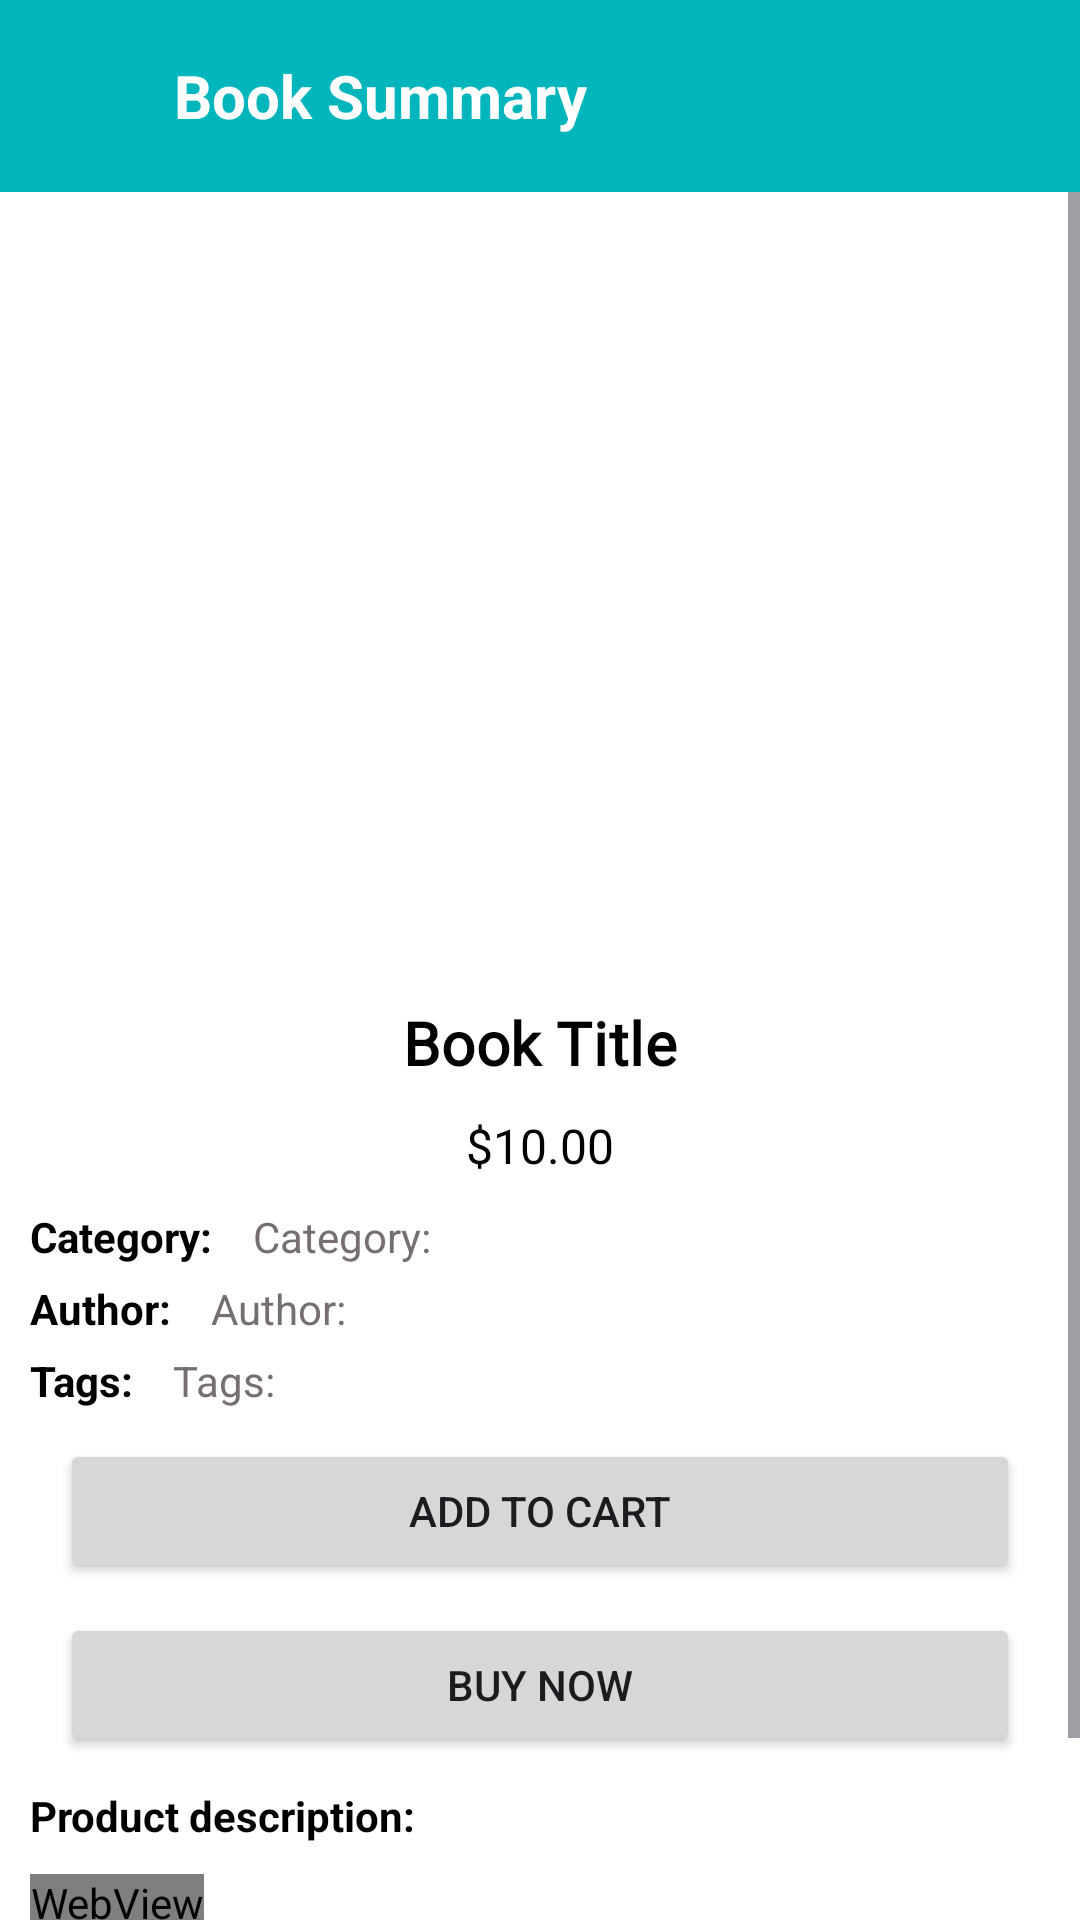

This screen was rendered from an Android layout file. Write that file and the resources it references.
<!-- AndroidManifest.xml: application theme AppTheme -->
<!-- res/layout/activity_product_description.xml -->
<?xml version="1.0" encoding="utf-8"?>
<RelativeLayout xmlns:android="http://schemas.android.com/apk/res/android"
    xmlns:app="http://schemas.android.com/apk/res-auto"
    xmlns:tools="http://schemas.android.com/tools"
    android:id="@+id/main"
    android:layout_width="match_parent"
    android:layout_height="match_parent"
    tools:context=".ProductDescriptionActivity"
    android:background="@color/white">
    <RelativeLayout
        android:layout_width="match_parent"
        android:layout_height="match_parent">
        <RelativeLayout
            android:id="@+id/topBar"
            android:layout_width="match_parent"
            android:layout_height="?actionBarSize">

            <com.google.android.material.card.MaterialCardView
                android:layout_width="match_parent"
                android:layout_height="match_parent"
                app:cardBackgroundColor="@color/md_theme_dark_errorContainer"
                app:cardCornerRadius="0dp"
                app:strokeColor="@color/md_theme_dark_onSurface"
                app:strokeWidth="0dp" />

            <ImageView
                android:id="@+id/backBtn"
                android:layout_width="48dp"
                android:layout_height="48dp"
                android:layout_centerVertical="true"
                android:layout_marginStart="10dp"
                android:clickable="true"
                android:contentDescription="Menu Drawer Icon"
                android:focusable="true"
                android:foreground="?android:attr/selectableItemBackgroundBorderless"
                android:padding="10dp"
                android:src="@drawable/ic_back" />

            <TextView
                android:layout_width="wrap_content"
                android:layout_height="wrap_content"
                android:layout_centerVertical="true"
                android:layout_toEndOf="@+id/backBtn"
                android:text="Book Summary"
                android:textSize="20dp"
                android:textColor="@color/white"
                android:textAlignment="center"
                android:textStyle="bold"
                android:visibility="visible" />
        </RelativeLayout>
        <ScrollView
            android:layout_width="match_parent"
            android:layout_height="match_parent"
            android:layout_below="@id/topBar">
            <RelativeLayout
                android:layout_width="match_parent"
                android:layout_height="match_parent">
                <androidx.viewpager2.widget.ViewPager2
                    android:id="@+id/imgBook"
                    android:layout_width="match_parent"
                    android:layout_height="250dp"
                    android:layout_margin="10dp"
                    android:scaleType="fitCenter"/>
                <LinearLayout
                    android:id="@+id/indicatorLayout"
                    android:layout_width="match_parent"
                    android:layout_height="wrap_content"
                    android:orientation="horizontal"
                    android:layout_above="@id/bookTitle"
                    android:layout_marginBottom="15dp"
                    android:gravity="center">

                    
                </LinearLayout>

        <TextView
            android:id="@+id/bookTitle"
            android:layout_width="wrap_content"
            android:layout_height="wrap_content"
            android:textSize="20sp"
            android:text="Book Title"
            android:textColor="@color/black"
            android:fontFamily="@font/poppins"
            android:letterSpacing="0.01"
            android:textStyle="bold"
            android:layout_below="@id/imgBook"
            android:layout_centerHorizontal="true"
            android:layout_marginLeft="10dp"
            android:layout_marginRight="10dp"/>
        <TextView
            android:id="@+id/bookPriceInfo"
            android:layout_width="wrap_content"
            android:layout_height="wrap_content"
            android:textSize="16sp"
            android:text="$10.00"
            android:layout_below="@id/bookTitle"
            android:textColor="@color/black"
            android:layout_marginTop="5dp"
            android:layout_marginLeft="10dp"
            android:layout_marginRight="10dp"
            android:padding="5dp"
            android:layout_centerHorizontal="true"/>
        <TextView
            android:id="@+id/categorytxt"
            android:layout_width="wrap_content"
            android:layout_height="wrap_content"
            android:text="Category: "
            android:textColor="@color/black"
            android:layout_below="@id/bookPriceInfo"
            android:layout_marginLeft="10dp"
            android:textStyle="bold"
            android:layout_marginTop="5dp"
            />
        <TextView
            android:id="@+id/categoryTxtDisplay"
            android:layout_width="wrap_content"
            android:layout_height="wrap_content"
            android:text="Category: "
            android:textColor="@color/dark_grey"
            android:layout_below="@id/bookPriceInfo"
            android:layout_toRightOf="@id/categorytxt"
            android:layout_marginLeft="10dp"
            android:layout_marginTop="5dp"
            />
        <TextView
            android:id="@+id/authortxt"
            android:layout_width="wrap_content"
            android:layout_height="wrap_content"
            android:text="Author: "
            android:textColor="@color/black"
            android:layout_below="@id/categorytxt"
            android:layout_marginLeft="10dp"
            android:textStyle="bold"
            android:layout_marginTop="5dp"
            />
        <TextView
            android:id="@+id/authorTxtDisplay"
            android:layout_width="wrap_content"
            android:layout_height="wrap_content"
            android:text="Author: "
            android:textColor="@color/dark_grey"
            android:layout_below="@id/categorytxt"
            android:layout_toRightOf="@id/authortxt"
            android:layout_marginLeft="10dp"
            android:layout_marginTop="5dp"
            />
        <TextView
            android:id="@+id/tagstxt"
            android:layout_width="wrap_content"
            android:layout_height="wrap_content"
            android:text="Tags: "
            android:textColor="@color/black"
            android:layout_below="@id/authortxt"
            android:layout_marginLeft="10dp"
            android:textStyle="bold"
            android:layout_marginTop="5dp"
            />
        <TextView
            android:id="@+id/tagsTxtDisplay"
            android:layout_width="wrap_content"
            android:layout_height="wrap_content"
            android:text="Tags: "
            android:textColor="@color/dark_grey"
            android:layout_below="@id/authortxt"
            android:layout_toRightOf="@id/tagstxt"
            android:layout_marginLeft="10dp"
            android:layout_marginTop="5dp"
            />
                <RelativeLayout
                    android:id="@+id/addToCartLayout"
                    android:layout_width="wrap_content"
                    android:layout_height="wrap_content"
                    android:layout_below="@id/tagsTxtDisplay">
        <Button
            android:id="@+id/addToCartBtn"
            android:layout_width="match_parent"
            android:layout_height="wrap_content"
            android:text="Add to Cart"
            android:layout_marginLeft="20dp"
            android:layout_marginRight="20dp"
            android:layout_marginTop="10dp"
            android:visibility="visible"/>
                <Button
                    android:id="@+id/goToCartBtn"
                    android:layout_width="match_parent"
                    android:layout_height="wrap_content"
                    android:text="Go to Cart"
                    android:layout_marginLeft="20dp"
                    android:layout_marginRight="20dp"
                    android:layout_marginTop="10dp"
                    android:visibility="gone"/>
                </RelativeLayout>
        <Button
            android:id="@+id/buyNow"
            android:layout_width="match_parent"
            android:layout_height="wrap_content"
            android:text="Buy Now"
            android:layout_below="@id/addToCartLayout"
            android:layout_marginLeft="20dp"
            android:layout_marginRight="20dp"
            android:layout_marginTop="10dp"/>
                <TextView
                    android:id="@+id/productDescriptionTxt"
                    android:layout_width="wrap_content"
                    android:layout_height="wrap_content"
                    android:text="Product description:"
                    android:layout_below="@id/buyNow"
                    android:textColor="@color/black"
                    android:layout_marginTop="10dp"
                    android:layout_marginLeft="10dp"
                    android:textStyle="bold"/>
                <WebView
                    android:id="@+id/webView"
                    android:layout_width="wrap_content"
                    android:layout_height="wrap_content"
                    android:layout_below="@id/productDescriptionTxt"
                    android:layout_marginTop="10dp"
                    android:layout_marginLeft="10dp"
                    android:layout_marginRight="10dp"
                    android:layout_marginBottom="20dp"

                    />
                <TextView
                    android:id="@+id/relatedBooksTxt"
                    android:layout_width="wrap_content"
                    android:layout_height="wrap_content"
                    android:text="Related Books:"
                    android:textSize="18sp"
                    android:textStyle="bold"
                    android:layout_below="@id/webView"
                    android:textColor="@color/black"
                    android:layout_marginLeft="10dp"/>
                <androidx.recyclerview.widget.RecyclerView
                    android:id="@+id/relatedBooksRecyclerView"
                    android:layout_width="wrap_content"
                    android:layout_height="wrap_content"
                    android:layout_below="@id/relatedBooksTxt"
                    android:layout_margin="10dp"/>
        </RelativeLayout>
        </ScrollView>
    </RelativeLayout>
</RelativeLayout>
<!-- resources referenced by this layout -->
<resources>
  <color name="black">#FF000000</color>
  <color name="dark_grey">#776F6F</color>
  <color name="md_theme_dark_errorContainer">#00b5bc</color>
  <color name="md_theme_dark_onSurface">#E2E2E5</color>
  <color name="white">#FFFFFFFF</color>
  <style name="AppTheme" parent="Theme.Material3.Light.NoActionBar">
          <item name="colorPrimary">@color/md_theme_dark_errorContainer</item>
          <item name="colorOnPrimary">@color/md_theme_light_onPrimary</item>
          <item name="colorPrimaryContainer">@color/md_theme_light_primaryContainer</item>
          <item name="colorOnPrimaryContainer">@color/md_theme_light_onPrimaryContainer</item>
          <item name="colorSecondary">@color/md_theme_light_secondary</item>
          <item name="colorOnSecondary">@color/md_theme_light_onSecondary</item>
          <item name="colorSecondaryContainer">@color/md_theme_light_secondaryContainer</item>
          <item name="colorOnSecondaryContainer">@color/md_theme_light_onSecondaryContainer</item>
          <item name="colorTertiary">@color/md_theme_light_tertiary</item>
          <item name="colorOnTertiary">@color/md_theme_light_onTertiary</item>
          <item name="colorTertiaryContainer">@color/md_theme_light_tertiaryContainer</item>
          <item name="colorOnTertiaryContainer">@color/md_theme_light_onTertiaryContainer</item>
          <item name="colorError">@color/md_theme_light_error</item>
          <item name="colorErrorContainer">@color/md_theme_light_errorContainer</item>
          <item name="colorOnError">@color/md_theme_light_onError</item>
          <item name="colorOnErrorContainer">@color/md_theme_light_onErrorContainer</item>
          <item name="android:colorBackground">@color/md_theme_light_background</item>
          <item name="colorOnBackground">@color/md_theme_light_onBackground</item>
          <item name="colorSurface">@color/md_theme_light_surface</item>
          <item name="colorOnSurface">@color/md_theme_light_onSurface</item>
          <item name="colorSurfaceVariant">@color/md_theme_light_surfaceVariant</item>
          <item name="colorOnSurfaceVariant">@color/md_theme_light_onSurfaceVariant</item>
          <item name="colorOutline">@color/md_theme_light_outline</item>
          <item name="colorOnSurfaceInverse">@color/md_theme_light_inverseOnSurface</item>
          <item name="colorSurfaceInverse">@color/md_theme_light_inverseSurface</item>
          <item name="colorPrimaryInverse">@color/md_theme_light_inversePrimary</item>
      </style>
  <color name="md_theme_light_onPrimary">#FFFFFF</color>
  <color name="md_theme_light_primaryContainer">#CAE6FF</color>
  <color name="md_theme_light_onPrimaryContainer">#001E30</color>
  <color name="md_theme_light_secondary">#006492</color>
  <color name="md_theme_light_onSecondary">#FFFFFF</color>
  <color name="md_theme_light_secondaryContainer">#C9E6FF</color>
  <color name="md_theme_light_onSecondaryContainer">#001E2F</color>
  <color name="md_theme_light_tertiary">#65587B</color>
  <color name="md_theme_light_onTertiary">#FFFFFF</color>
  <color name="md_theme_light_tertiaryContainer">#EBDCFF</color>
  <color name="md_theme_light_onTertiaryContainer">#201634</color>
  <color name="md_theme_light_error">#00b5bc</color>
  <color name="md_theme_light_errorContainer">#FFDAD6</color>
  <color name="md_theme_light_onError">#FFFFFF</color>
  <color name="md_theme_light_onErrorContainer">#00b5bc</color>
  <color name="md_theme_light_background">#FCFCFF</color>
  <color name="md_theme_light_onBackground">#1A1C1E</color>
  <color name="md_theme_light_surface">#FCFCFF</color>
  <color name="md_theme_light_onSurface">#1A1C1E</color>
  <color name="md_theme_light_surfaceVariant">#DDE3EA</color>
  <color name="md_theme_light_onSurfaceVariant">#41474D</color>
  <color name="md_theme_light_outline">#72787E</color>
  <color name="md_theme_light_inverseOnSurface">#F0F0F3</color>
  <color name="md_theme_light_inverseSurface">#2E3133</color>
  <color name="md_theme_light_inversePrimary">#8DCDFF</color>
</resources>
